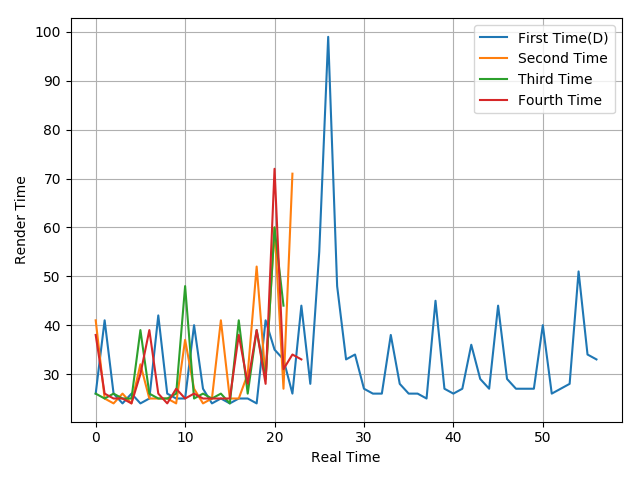

The table this chart was drawn from, first rows:
26, 41, 26, 24, 26, 24, 25, 42, 26, 25, 25, 40, 27, 24, 25, 24, 25, 25, 24, 41, 35, 33, 26, 44
41, 25, 24, 26, 24, 32, 25, 25, 25, 24, 37, 27, 24, 25, 41, 25, 25, 30, 52, 29, 60, 27, 71
26, 25, 26, 25, 25, 39, 26, 25, 25, 26, 48, 25, 26, 25, 26, 24, 41, 26, 39, 29, 60, 44
38, 26, 25, 25, 24, 30, 39, 26, 24, 27, 25, 26, 25, 25, 25, 25, 38, 28, 39, 28, 72, 31, 34, 33
